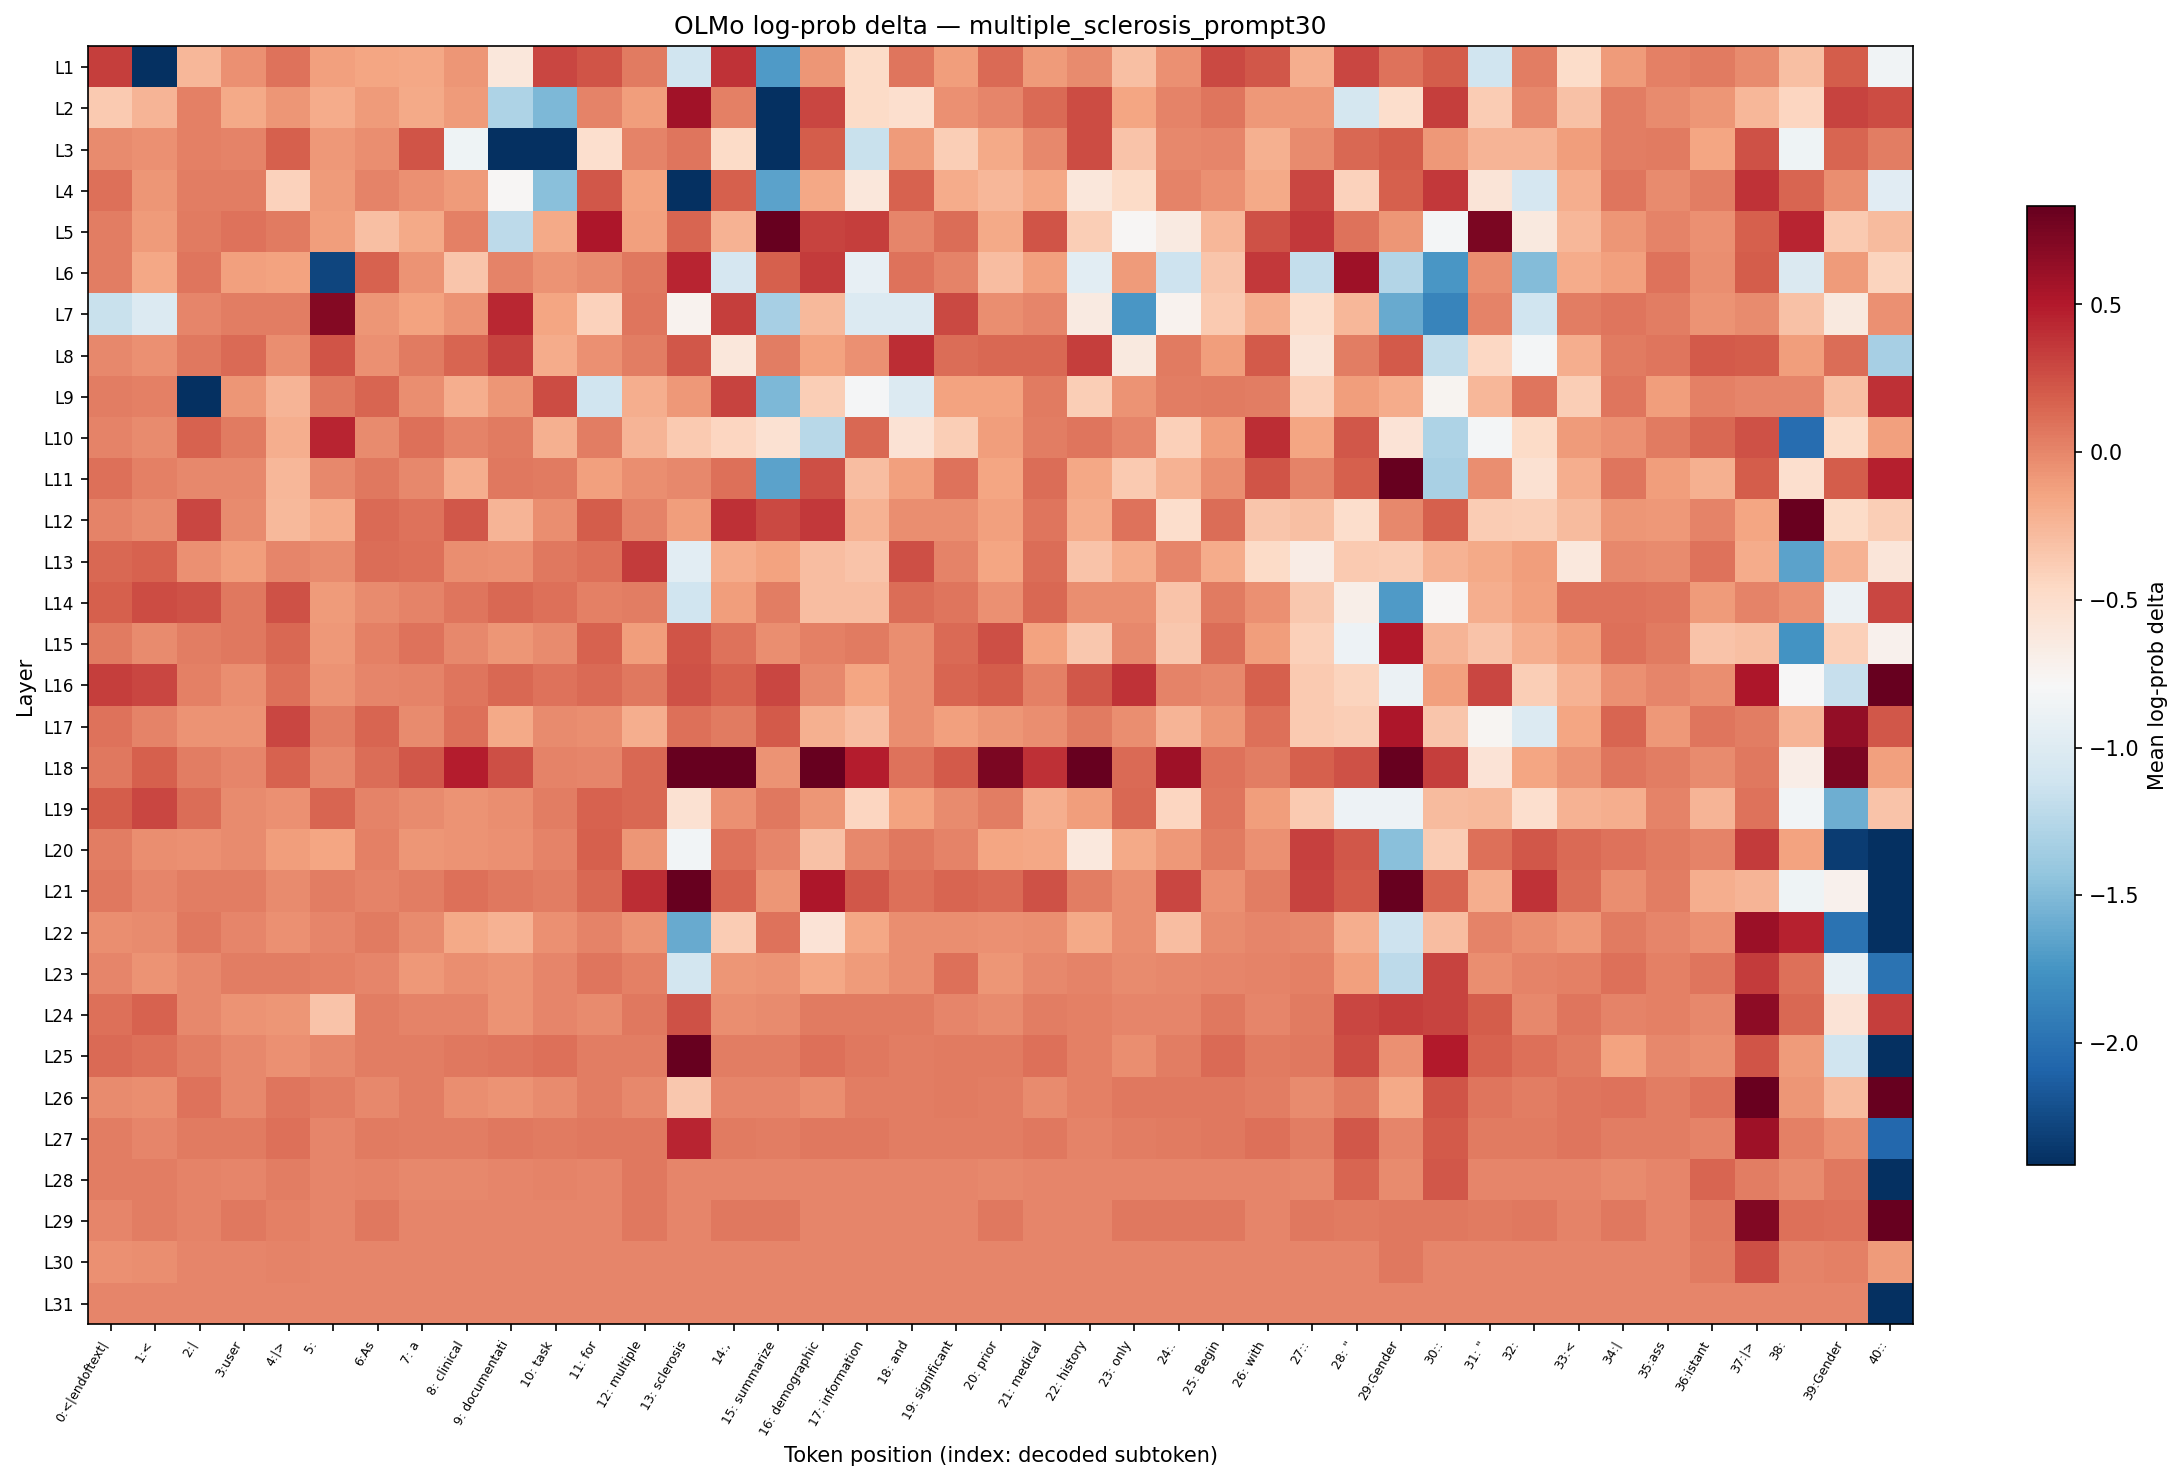

The data file committed next to this chart (first rows):
layer, 0:<|endoftext|, 1:<, 2:|, 3:user, 4:|>, 5:?, 6:As, 7: a, 8: clinical, 9: documentati, 10: task, 11: for, 12: multiple, 13: sclerosis, 14:,, 15: summarize, 16: demographic, 17: information, 18: and, 19: significant, 20: prior, 21: medical, 22: history
L1, 0.3344, -14.7, -0.2556, -0.05156, 0.09131, -0.1231, -0.1455, -0.1634, -0.0675, -0.5998, 0.2969, 0.2359, 0.05862, -1.114, 0.3841, -1.708, -0.0675, -0.482, 0.07268, -0.1114, 0.1319, -0.09509, -0.02545
L2, -0.3589, -0.243, 0.02974, -0.175, -0.07838, -0.1868, -0.1005, -0.1809, -0.09509, -1.293, -1.512, 0.009986, -0.1059, 0.5709, 0.02482, -5.365, 0.2896, -0.478, -0.5142, -0.04641, 0.005005, 0.127, 0.2673
L3, -0.02028, -0.04641, 0.02974, 0.01498, 0.175, -0.08369, -0.03065, 0.232, -0.8583, -4.235, -5.365, -0.5142, 0.01987, 0.07723, -0.4741, -14.7, 0.1872, -1.144, -0.09509, -0.3946, -0.1809, -0.01521, 0.2748
L4, 0.1002, -0.0675, 0.04435, 0.03463, -0.4167, -0.1005, 0.01987, -0.05156, -0.1005, -0.7751, -1.469, 0.2163, -0.1399, -3.534, 0.175, -1.656, -0.1634, -0.6088, 0.1709, -0.1868, -0.2556, -0.1577, -0.5998
L5, 0.04435, -0.09509, 0.05862, 0.09578, 0.05369, -0.1169, -0.3026, -0.175, 0.02482, -1.208, -0.1692, 0.5284, -0.1231, 0.1489, -0.2244, 0.8966, 0.3132, 0.3344, 0.000000, 0.114, -0.1692, 0.2359, -0.3946
L6, 0.04435, -0.1577, 0.07268, -0.1231, -0.1399, -2.276, 0.1615, -0.05674, -0.3449, 0.01987, -0.06227, -0.02545, 0.06811, 0.4503, -1.056, 0.1791, 0.3484, -0.924, 0.09578, 0.009986, -0.2894, -0.1231, -0.9554
L7, -1.144, -1.014, 0.005005, 0.03936, 0.03936, 0.6981, -0.07838, -0.1399, -0.05674, 0.4361, -0.1455, -0.4093, 0.07723, -0.7334, 0.3344, -1.33, -0.2635, -1.014, -1.014, 0.2822, -0.04097, 0.005005, -0.6455
L8, -0.005031, -0.05156, 0.06323, 0.127, -0.04097, 0.2359, -0.05156, 0.05862, 0.1489, 0.306, -0.1927, -0.05156, 0.04435, 0.2242, -0.6088, 0.04435, -0.1399, -0.05156, 0.4104, 0.1184, 0.1362, 0.1362, 0.3274
L9, 0.04435, 0.02974, -14.7, -0.07838, -0.243, 0.06811, 0.1573, -0.04097, -0.2002, -0.07309, 0.2673, -1.114, -0.2002, -0.08904, 0.306, -1.512, -0.3874, -0.8131, -1.014, -0.1399, -0.1343, 0.04903, -0.3874
L10, 0.009986, -0.02545, 0.1709, 0.05369, -0.2062, 0.4503, -0.02028, 0.1002, 0.01987, 0.05369, -0.2183, 0.04435, -0.243, -0.3589, -0.443, -0.5476, -1.241, 0.1447, -0.5604, -0.3874, -0.1114, 0.04435, 0.07268
L11, 0.1002, 0.02974, -0.005031, -0.005031, -0.2493, -0.01009, 0.06811, -0.01521, -0.2062, 0.06811, 0.05862, -0.1287, -0.03065, -0.01521, 0.1002, -1.656, 0.2598, -0.2894, -0.1287, 0.08683, -0.1455, 0.1184, -0.1577
L12, 0.01498, -0.02545, 0.2896, -0.02028, -0.2635, -0.1927, 0.1319, 0.09131, 0.2123, -0.2368, -0.04097, 0.1913, 0.01498, -0.1114, 0.3907, 0.2822, 0.3553, -0.2306, -0.03065, -0.03065, -0.1287, 0.07723, -0.1868
L13, 0.1404, 0.1615, -0.05156, -0.1169, 0.005005, -0.02028, 0.114, 0.1096, -0.03065, -0.05156, 0.06323, 0.1096, 0.3414, -0.9554, -0.1927, -0.1399, -0.2894, -0.3227, 0.2522, 0.01987, -0.1455, 0.1184, -0.3227
L14, 0.1832, 0.2673, 0.2397, 0.06323, 0.2436, -0.09509, -0.02028, 0.009986, 0.08176, 0.1362, 0.1002, 0.02974, 0.04435, -1.114, -0.1169, 0.04435, -0.2829, -0.2894, 0.114, 0.08176, -0.05156, 0.1362, -0.03065
L15, 0.04903, -0.02028, 0.04435, 0.06323, 0.1447, -0.08369, 0.02974, 0.09131, -0.005031, -0.07309, -0.02028, 0.1615, -0.1114, 0.232, 0.08683, -0.04097, 0.02974, 0.05862, -0.04097, 0.127, 0.2598, -0.1343, -0.3519
L16, 0.3274, 0.2969, 0.02482, -0.03065, 0.1002, -0.05674, 0.000000, 0.01498, 0.08176, 0.1404, 0.09131, 0.1319, 0.06811, 0.2484, 0.1615, 0.2896, -0.01009, -0.1519, -0.03588, 0.1489, 0.1953, 0.02482, 0.2123
L17, 0.09578, 0.01498, -0.06227, -0.05674, 0.2969, 0.03463, 0.1573, -0.02545, 0.1096, -0.1692, -0.02028, -0.03065, -0.2002, 0.1046, 0.05369, 0.1994, -0.2183, -0.2829, -0.03588, -0.1231, -0.07309, -0.03065, 0.04903
L18, 0.06323, 0.1832, 0.04435, 0.000000, 0.1709, -0.005031, 0.114, 0.2202, 0.4811, 0.2522, 0.01498, 0.005005, 0.1404, 2.861, 0.9662, -0.05674, 1.174, 0.4871, 0.09131, 0.2034, 0.7317, 0.3973, 1.315
L19, 0.1913, 0.2969, 0.114, -0.02545, -0.05156, 0.1531, 0.01987, -0.02545, -0.05674, -0.03588, 0.03936, 0.1667, 0.1447, -0.5434, -0.04641, 0.06811, -0.0675, -0.443, -0.1343, -0.02028, 0.03463, -0.2002, -0.1114
L20, 0.03463, -0.03065, -0.04641, -0.02545, -0.1059, -0.1455, 0.02482, -0.0675, -0.05674, -0.04641, 0.01498, 0.1791, -0.0675, -0.8298, 0.09578, 0.000000, -0.3092, -0.005031, 0.06811, 0.01498, -0.1519, -0.1577, -0.6178
L21, 0.06323, 0.005005, 0.03936, 0.03936, -0.02028, 0.03936, 0.01987, 0.03936, 0.1002, 0.06323, 0.03936, 0.1362, 0.4039, 1.57, 0.1573, -0.07309, 0.5284, 0.2202, 0.1002, 0.1531, 0.127, 0.2484, 0.03936
L22, -0.03588, -0.02545, 0.06323, 0.000000, -0.04641, 0.005005, 0.05862, -0.02028, -0.1809, -0.2306, -0.04641, 0.01498, -0.06227, -1.605, -0.3802, 0.08683, -0.5734, -0.1634, -0.03588, -0.04097, -0.04641, -0.04097, -0.1692
L23, 0.000000, -0.05674, -0.01521, 0.03936, 0.03936, 0.02482, 0.005005, -0.08904, -0.03588, -0.06227, 0.000000, 0.07723, 0.02482, -1.084, -0.07309, -0.05674, -0.1634, -0.09509, -0.04097, 0.1096, -0.07309, -0.01009, 0.01987
L24, 0.1046, 0.1667, -0.005031, -0.05674, -0.07309, -0.3227, 0.04435, 0.01987, 0.009986, -0.05674, 0.005005, -0.02028, 0.06811, 0.2436, -0.04097, -0.02028, 0.05862, 0.04903, 0.04903, 0.005005, -0.02028, 0.03936, 0.02482
L25, 0.127, 0.1002, 0.04435, -0.01521, -0.05156, -0.01521, 0.04435, 0.03936, 0.06811, 0.07268, 0.1046, 0.03936, 0.04435, 0.8682, 0.03936, 0.03936, 0.1046, 0.06323, 0.04435, 0.04903, 0.04903, 0.1096, 0.02482
L26, -0.02028, -0.03588, 0.08683, -0.005031, 0.07723, 0.04435, -0.01521, 0.04435, -0.04097, -0.06227, -0.02028, 0.03936, -0.01521, -0.3519, 0.000000, 0.000000, -0.03588, 0.04435, 0.03936, 0.04903, 0.03936, -0.02028, 0.02482
L27, 0.04435, 0.000000, 0.04903, 0.05862, 0.1046, 0.000000, 0.04903, 0.04435, 0.03936, 0.06811, 0.04903, 0.06323, 0.06323, 0.4503, 0.05862, 0.04435, 0.06323, 0.06811, 0.03936, 0.04435, 0.03936, 0.06323, 0.009986
L28, 0.03936, 0.04435, 0.01987, 0.005005, 0.04435, 0.000000, 0.009986, -0.01521, -0.005031, 0.005005, 0.01987, 0.000000, 0.06323, 0.000000, 0.005005, 0.005005, 0.000000, 0.000000, 0.000000, 0.000000, -0.005031, 0.005005, 0.005005
L29, 0.000000, 0.03936, 0.01498, 0.06323, 0.02482, 0.005005, 0.06323, 0.005005, 0.005005, 0.005005, 0.005005, 0.005005, 0.06323, 0.005005, 0.06323, 0.06323, 0.000000, 0.000000, 0.005005, 0.000000, 0.06323, 0.005005, 0.000000
L30, -0.04641, -0.03065, 0.005005, 0.000000, 0.01498, 0.005005, 0.000000, 0.000000, 0.000000, 0.000000, 0.000000, 0.000000, 0.000000, 0.000000, 0.000000, 0.005005, 0.005005, 0.005005, 0.005005, 0.005005, 0.005005, 0.005005, 0.000000
L31, 0.000000, 0.000000, 0.000000, 0.000000, 0.000000, 0.000000, 0.000000, 0.000000, 0.000000, 0.000000, 0.000000, 0.000000, 0.000000, 0.000000, 0.000000, 0.000000, 0.000000, 0.000000, 0.000000, 0.000000, 0.000000, 0.000000, 0.000000
